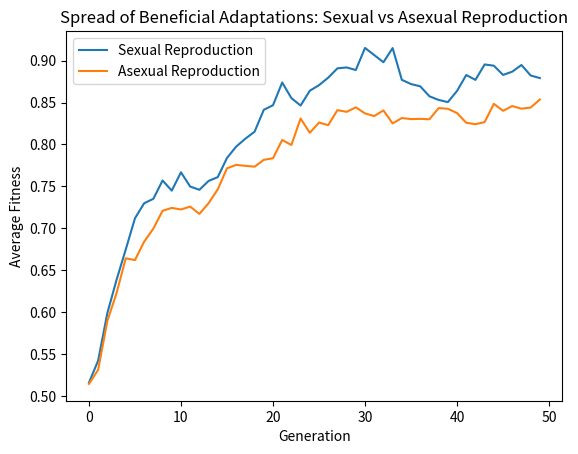

Source code (Python):
import random
import matplotlib.pyplot as plt

# Define parameters
population_size = 100
generations = 50
mutation_rate = 0.01
adaptation_benefit = 0.1
genome_length = 10

# Individual with a simple genome consisting of a list of alleles (0 or 1)
class Individual:
    def __init__(self, genome=None):
        if genome is None:
            self.genome = [random.choice([0, 1]) for _ in range(genome_length)]
        else:
            self.genome = genome

    def fitness(self):
        # Fitness is the sum of beneficial alleles
        return sum(self.genome) / len(self.genome) + random.uniform(-adaptation_benefit, adaptation_benefit)

def reproduce_sexual(parent1, parent2):
    # Crossover and mutation
    crossover_point = random.randint(1, len(parent1.genome) - 1)
    child_genome = parent1.genome[:crossover_point] + parent2.genome[crossover_point:]
    
    # Apply mutations
    for i in range(len(child_genome)):
        if random.random() < mutation_rate:
            child_genome[i] = 1 if child_genome[i] == 0 else 0
            
    return Individual(genome=child_genome)

def reproduce_asexual(parent):
    # Clone parent and apply mutations
    child_genome = parent.genome[:]
    for i in range(len(child_genome)):
        if random.random() < mutation_rate:
            child_genome[i] = 1 if child_genome[i] == 0 else 0
            
    return Individual(genome=child_genome)

def simulate(reproduction_method):
    population = [Individual() for _ in range(population_size)]
    avg_fitness_over_time = []

    for generation in range(generations):
        # Evaluate fitness of population
        fitness_scores = [ind.fitness() for ind in population]
        avg_fitness = sum(fitness_scores) / population_size
        avg_fitness_over_time.append(avg_fitness)

        # Select individuals for reproduction (tournament selection)
        new_population = []
        for _ in range(population_size):
            if reproduction_method == 'sexual':
                parent1, parent2 = random.choices(population, weights=fitness_scores, k=2)
                child = reproduce_sexual(parent1, parent2)
            else:  # asexual
                parent = random.choices(population, weights=fitness_scores, k=1)[0]
                child = reproduce_asexual(parent)
            new_population.append(child)
        population = new_population

    return avg_fitness_over_time

def plot_results(avg_fitness_sexual, avg_fitness_asexual):
    plt.plot(avg_fitness_sexual, label='Sexual Reproduction')
    plt.plot(avg_fitness_asexual, label='Asexual Reproduction')
    plt.xlabel('Generation')
    plt.ylabel('Average Fitness')
    plt.title('Spread of Beneficial Adaptations: Sexual vs Asexual Reproduction')
    plt.legend()
    plt.show()

if __name__ == "__main__":
    avg_fitness_sexual = simulate('sexual')
    avg_fitness_asexual = simulate('asexual')
    plot_results(avg_fitness_sexual, avg_fitness_asexual)
